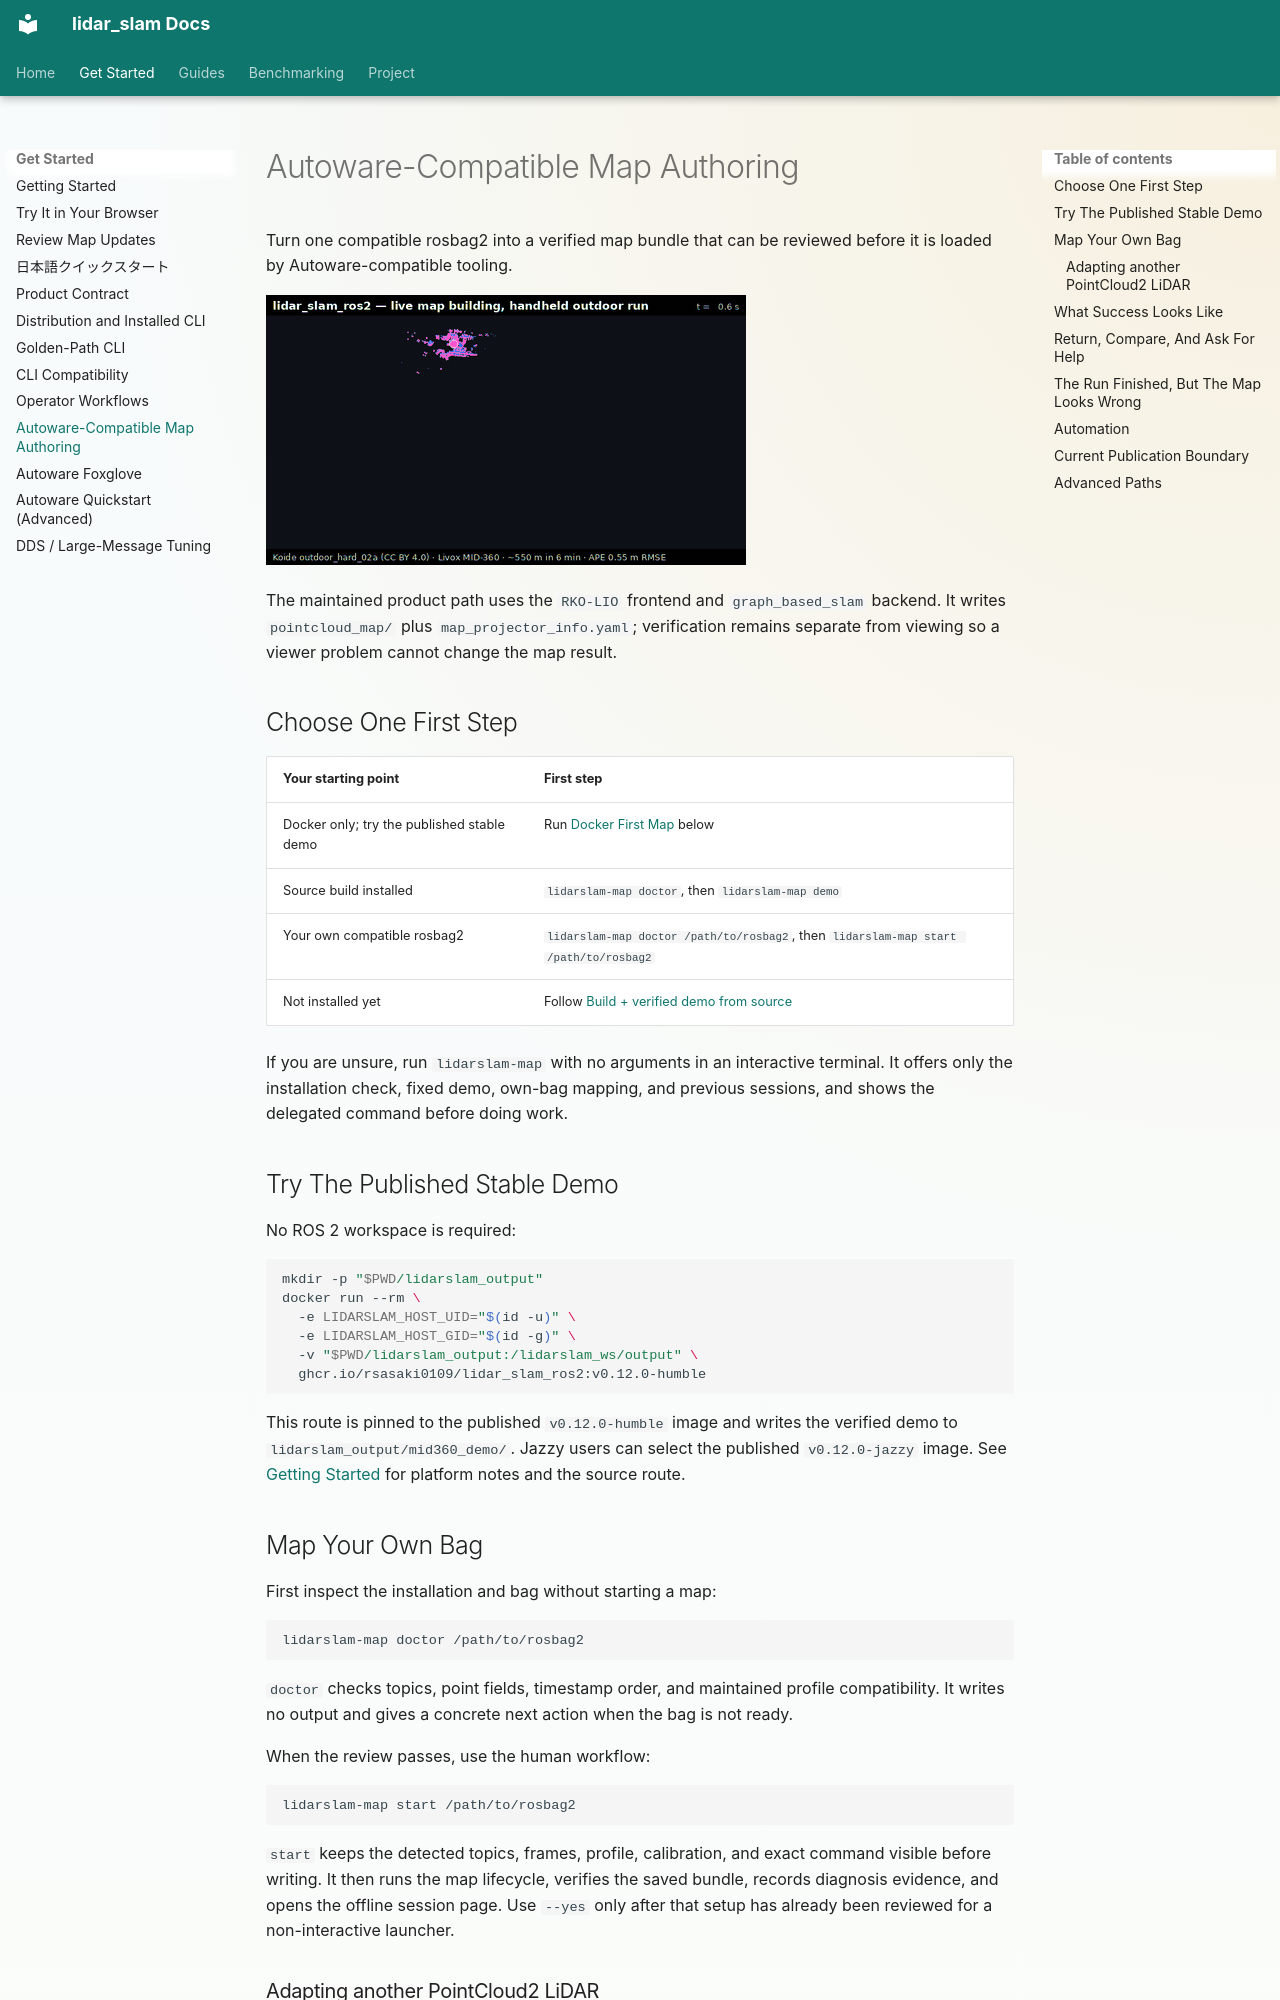

repository: rsasaki0109/lidar_slam_ros2 · page: autoware-map-authoring.html · generator: mkdocs

# Autoware-Compatible Map Authoring

Turn one compatible rosbag2 into a verified map bundle that can be reviewed
before it is loaded by Autoware-compatible tooling.

![Live map building on a handheld outdoor walk, coloured by when each part was mapped](assets/images/slam_outdoor_walk.gif)

The maintained product path uses the `RKO-LIO` frontend and
`graph_based_slam` backend. It writes `pointcloud_map/` plus
`map_projector_info.yaml`; verification remains separate from viewing so a
viewer problem cannot change the map result.

## Choose One First Step

| Your starting point | First step |
| --- | --- |
| Docker only; try the published stable demo | Run [Docker First Map](getting-started.md#docker-first-map-no-ros-2-workspace) below |
| Source build installed | `lidarslam-map doctor`, then `lidarslam-map demo` |
| Your own compatible rosbag2 | `lidarslam-map doctor /path/to/rosbag2`, then `lidarslam-map start /path/to/rosbag2` |
| Not installed yet | Follow [Build + verified demo from source](getting-started.md#1-install-and-build-from-source) |

If you are unsure, run `lidarslam-map` with no arguments in an interactive
terminal. It offers only the installation check, fixed demo, own-bag mapping,
and previous sessions, and shows the delegated command before doing work.

## Try The Published Stable Demo

No ROS 2 workspace is required:

```bash
mkdir -p "$PWD/lidarslam_output"
docker run --rm \
  -e LIDARSLAM_HOST_UID="$(id -u)" \
  -e LIDARSLAM_HOST_GID="$(id -g)" \
  -v "$PWD/lidarslam_output:/lidarslam_ws/output" \
  ghcr.io/rsasaki0109/lidar_slam_ros2:v0.12.0-humble
```

This route is pinned to the published `v0.12.0-humble` image and writes the
verified demo to `lidarslam_output/mid360_demo/`. Jazzy users can select the
published `v0.12.0-jazzy` image. See [Getting Started](getting-started.md) for
platform notes and the source route.

## Map Your Own Bag

First inspect the installation and bag without starting a map:

```bash
lidarslam-map doctor /path/to/rosbag2
```

`doctor` checks topics, point fields, timestamp order, and maintained profile
compatibility. It writes no output and gives a concrete next action when the
bag is not ready.

When the review passes, use the human workflow:

```bash
lidarslam-map start /path/to/rosbag2
```

`start` keeps the detected topics, frames, profile, calibration, and exact
command visible before writing. It then runs the map lifecycle, verifies the
saved bundle, records diagnosis evidence, and opens the offline session page.
Use `--yes` only after that setup has already been reviewed for a
non-interactive launcher.
